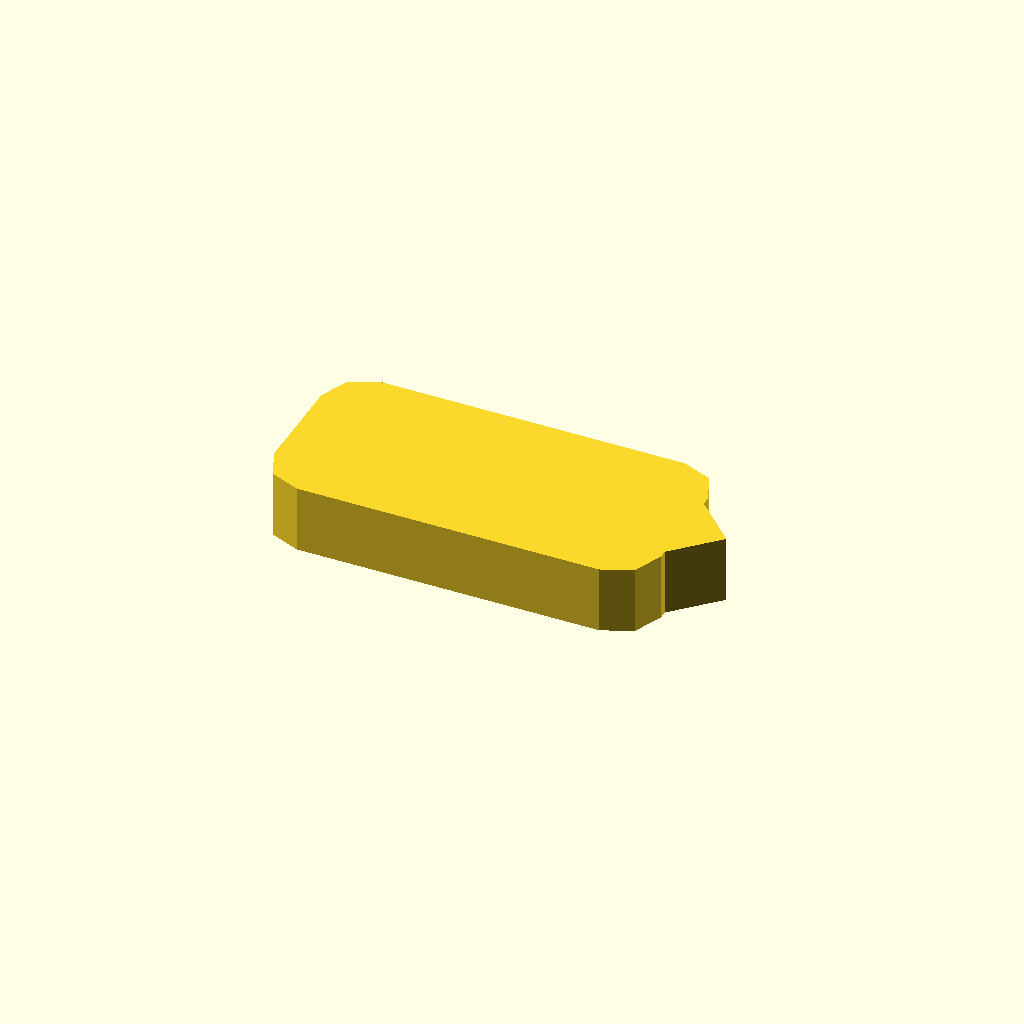
Cell 1: the model at its default parameters.
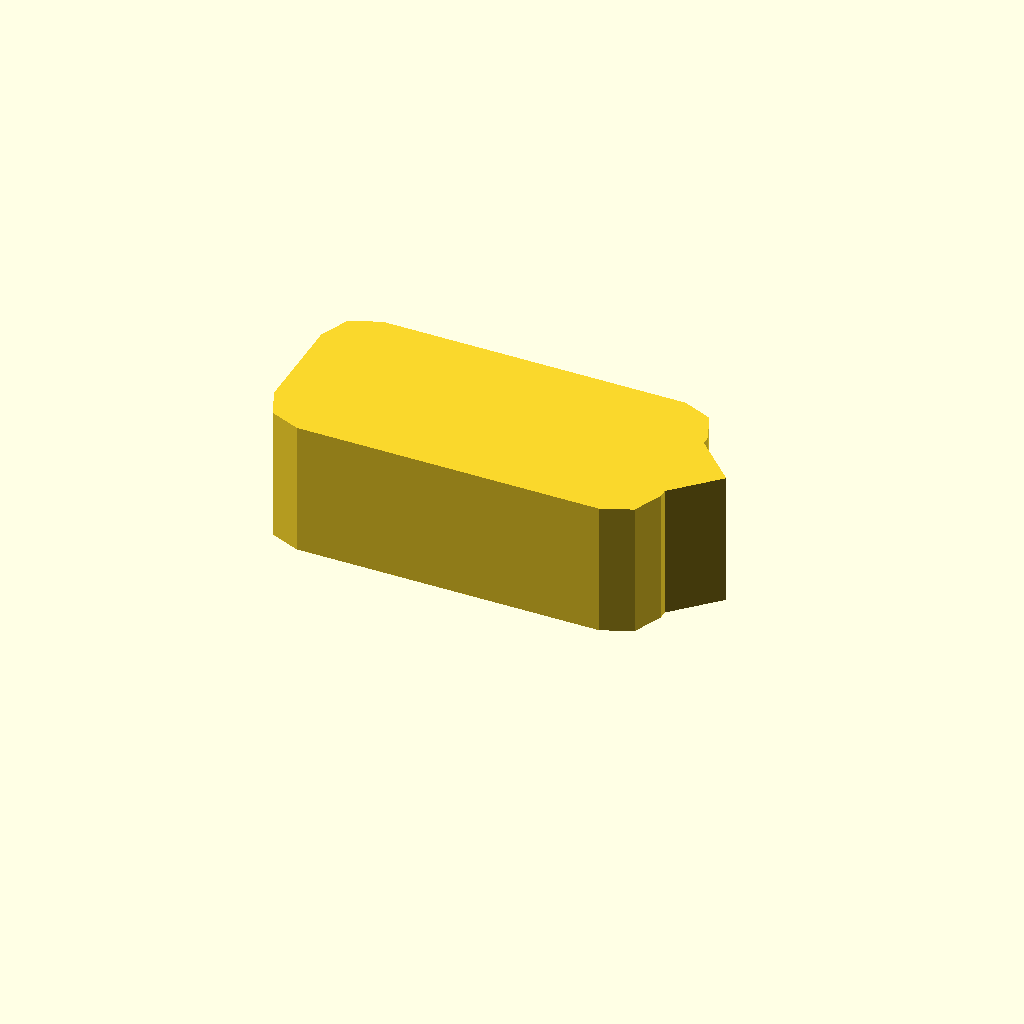
Cell 2: profile_height = 16 (everything else at default).
One fixed orthographic camera (rotation 55°, 0°, 25°; colour scheme Cornfield) for every cell.
The OpenSCAD source (optional_data/data/sketch1/pawls/part_0083.scad):
$fn = 32;

// ----------------------------------------------------------------------
// Ratchet pawl: 46 x 22 mm body, beak 5 mm с правого торца
// ----------------------------------------------------------------------

// --- parameters (mm) ---
profile_height = 8;       // extrusion height
profile_points = 15;      // points of the closed outline

profile = [[0, 5], [1.464, 1.464], [5, 0], [41, 0], [44.536, 1.464], [46, 5], [46, 6], [51, 11], [46, 16], [46, 17], [44.536, 20.536], [41, 22], [5, 22], [1.464, 20.536], [0, 17]];  // single closed polygon, 15 points, counter clockwise

// --- the one profile operation ---
linear_extrude(height = profile_height) polygon(points = profile);
Customizer parameters (derived from the source; name, type, default, range or options):
profile_height: number, default 8
profile_points: number, default 15
